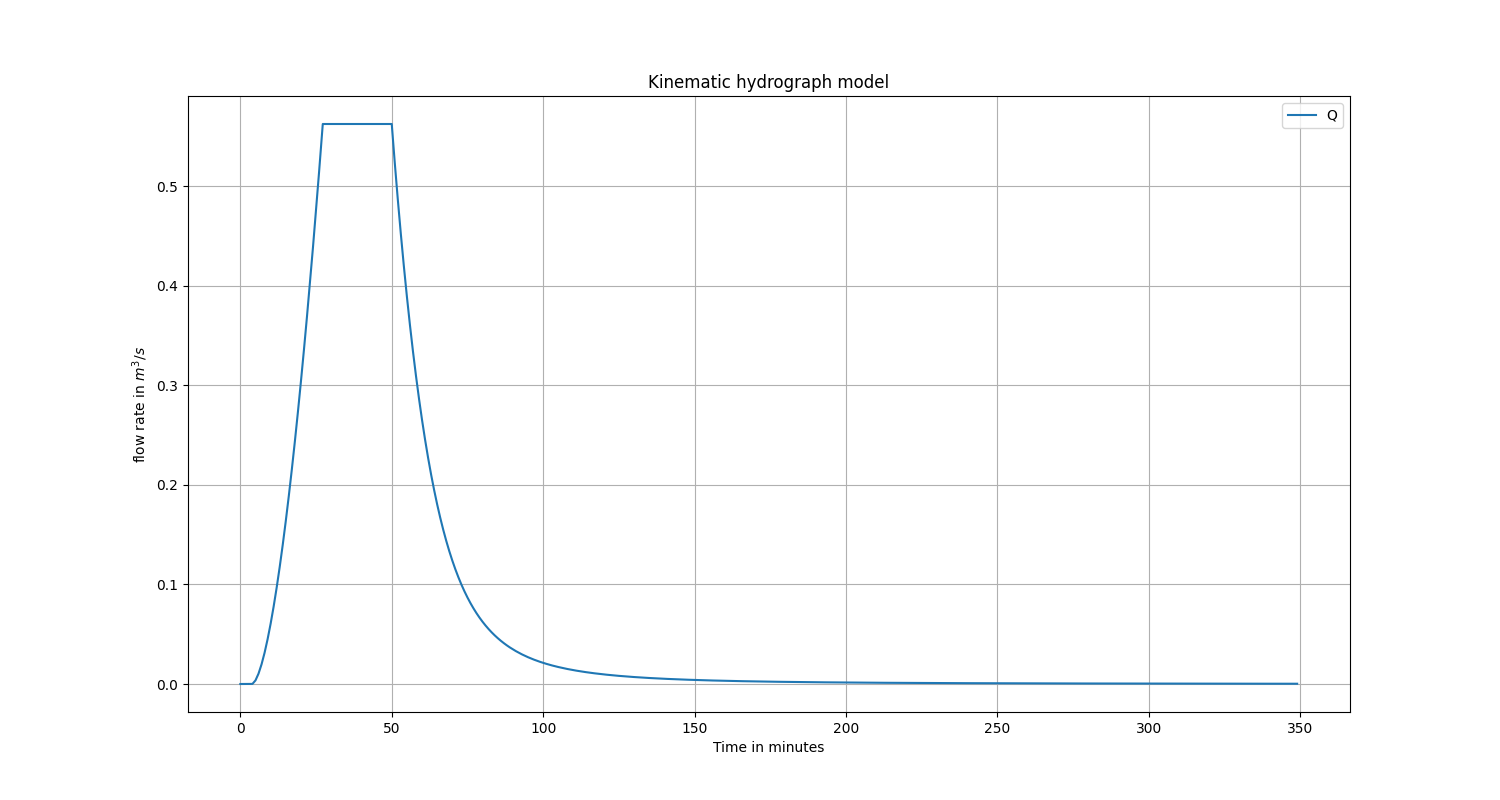

The data file committed next to this chart (first rows):
t_min, t_sec, t_rel, y, q, Q
0.0, 0.0, 0.0, 0.0, 0.0, 0.0
1.0, 60.0, 0.0, 0.0, 0.0, 0.0
2.0, 120.0, 0.0, 0.0, 0.0, 0.0
3.0, 180.0, 0.0, 0.0, 0.0, 0.0
3.871, 232.3, 0.0, 0.0, 0.0, 0.0
4.0, 240.0, 7.742, 0.0001935, 6.476135510061268e-07, 9.714203265091902e-05
5.0, 300.0, 67.74, 0.001694, 2.4061868515246947e-05, 0.003609
6.0, 360.0, 127.7, 0.003194, 6.925574965129972e-05, 0.01039
7.0, 420.0, 187.7, 0.004694, 0.0001316, 0.01974
8.0, 480.0, 247.7, 0.006194, 0.0002089, 0.03133
9.0, 540.0, 307.7, 0.007694, 0.0002998, 0.04497
10.0, 600.0, 367.7, 0.009194, 0.0004035, 0.06052
11.0, 660.0, 427.7, 0.01069, 0.000519, 0.07786
12.0, 720.0, 487.7, 0.01219, 0.000646, 0.0969
13.0, 780.0, 547.7, 0.01369, 0.0007838, 0.1176
14.0, 840.0, 607.7, 0.01519, 0.000932, 0.1398
15.0, 900.0, 667.7, 0.01669, 0.00109, 0.1636
16.0, 960.0, 727.7, 0.01819, 0.001259, 0.1888
17.0, 1020, 787.7, 0.01969, 0.001436, 0.2154
18.0, 1080, 847.7, 0.02119, 0.001623, 0.2435
19.0, 1140, 907.7, 0.02269, 0.001819, 0.2729
20.0, 1200, 967.7, 0.02419, 0.002024, 0.3036
21.0, 1260, 1028, 0.02569, 0.002237, 0.3356
22.0, 1320, 1088, 0.02719, 0.002459, 0.3689
23.0, 1380, 1148, 0.02869, 0.002689, 0.4034
24.0, 1440, 1208, 0.03019, 0.002928, 0.4392
25.0, 1500, 1268, 0.03169, 0.003174, 0.4761
26.0, 1560, 1328, 0.03319, 0.003428, 0.5143
27.0, 1620, 1388, 0.03469, 0.00369, 0.5536
27.22, 1633, 1401, 0.03503, 0.00375, 0.5625
28.0, 1680, 1448, 0.03503, 0.00375, 0.5625
29.0, 1740, 1508, 0.03503, 0.00375, 0.5625
30.0, 1800, 1568, 0.03503, 0.00375, 0.5625
31.0, 1860, 1628, 0.03503, 0.00375, 0.5625
32.0, 1920, 1688, 0.03503, 0.00375, 0.5625
33.0, 1980, 1748, 0.03503, 0.00375, 0.5625
34.0, 2040, 1808, 0.03503, 0.00375, 0.5625
35.0, 2100, 1868, 0.03503, 0.00375, 0.5625
36.0, 2160, 1928, 0.03503, 0.00375, 0.5625
37.0, 2220, 1988, 0.03503, 0.00375, 0.5625
38.0, 2280, 2048, 0.03503, 0.00375, 0.5625
39.0, 2340, 2108, 0.03503, 0.00375, 0.5625
40.0, 2400, 2168, 0.03503, 0.00375, 0.5625
41.0, 2460, 2228, 0.03503, 0.00375, 0.5625
42.0, 2520, 2288, 0.03503, 0.00375, 0.5625
43.0, 2580, 2348, 0.03503, 0.00375, 0.5625
44.0, 2640, 2408, 0.03503, 0.00375, 0.5625
45.0, 2700, 2468, 0.03503, 0.00375, 0.5625
46.0, 2760, 2528, 0.03503, 0.00375, 0.5625
47.0, 2820, 2588, 0.03503, 0.00375, 0.5625
48.0, 2880, 2648, 0.03503, 0.00375, 0.5625
49.0, 2940, 2708, 0.03503, 0.00375, 0.5625
50.0, 3000, 2768, 0.03503, 0.00375, 0.5625
51.0, 3060, 2828, 0.03355, 0.00349, 0.5235
52.0, 3120, 2888, 0.03212, 0.003245, 0.4867
53.0, 3180, 2948, 0.03073, 0.003014, 0.4521
54.0, 3240, 3008, 0.02938, 0.002798, 0.4197
55.0, 3300, 3068, 0.02809, 0.002595, 0.3893
56.0, 3360, 3128, 0.02684, 0.002405, 0.3608
57.0, 3420, 3188, 0.02563, 0.002229, 0.3343
... 292 more rows
